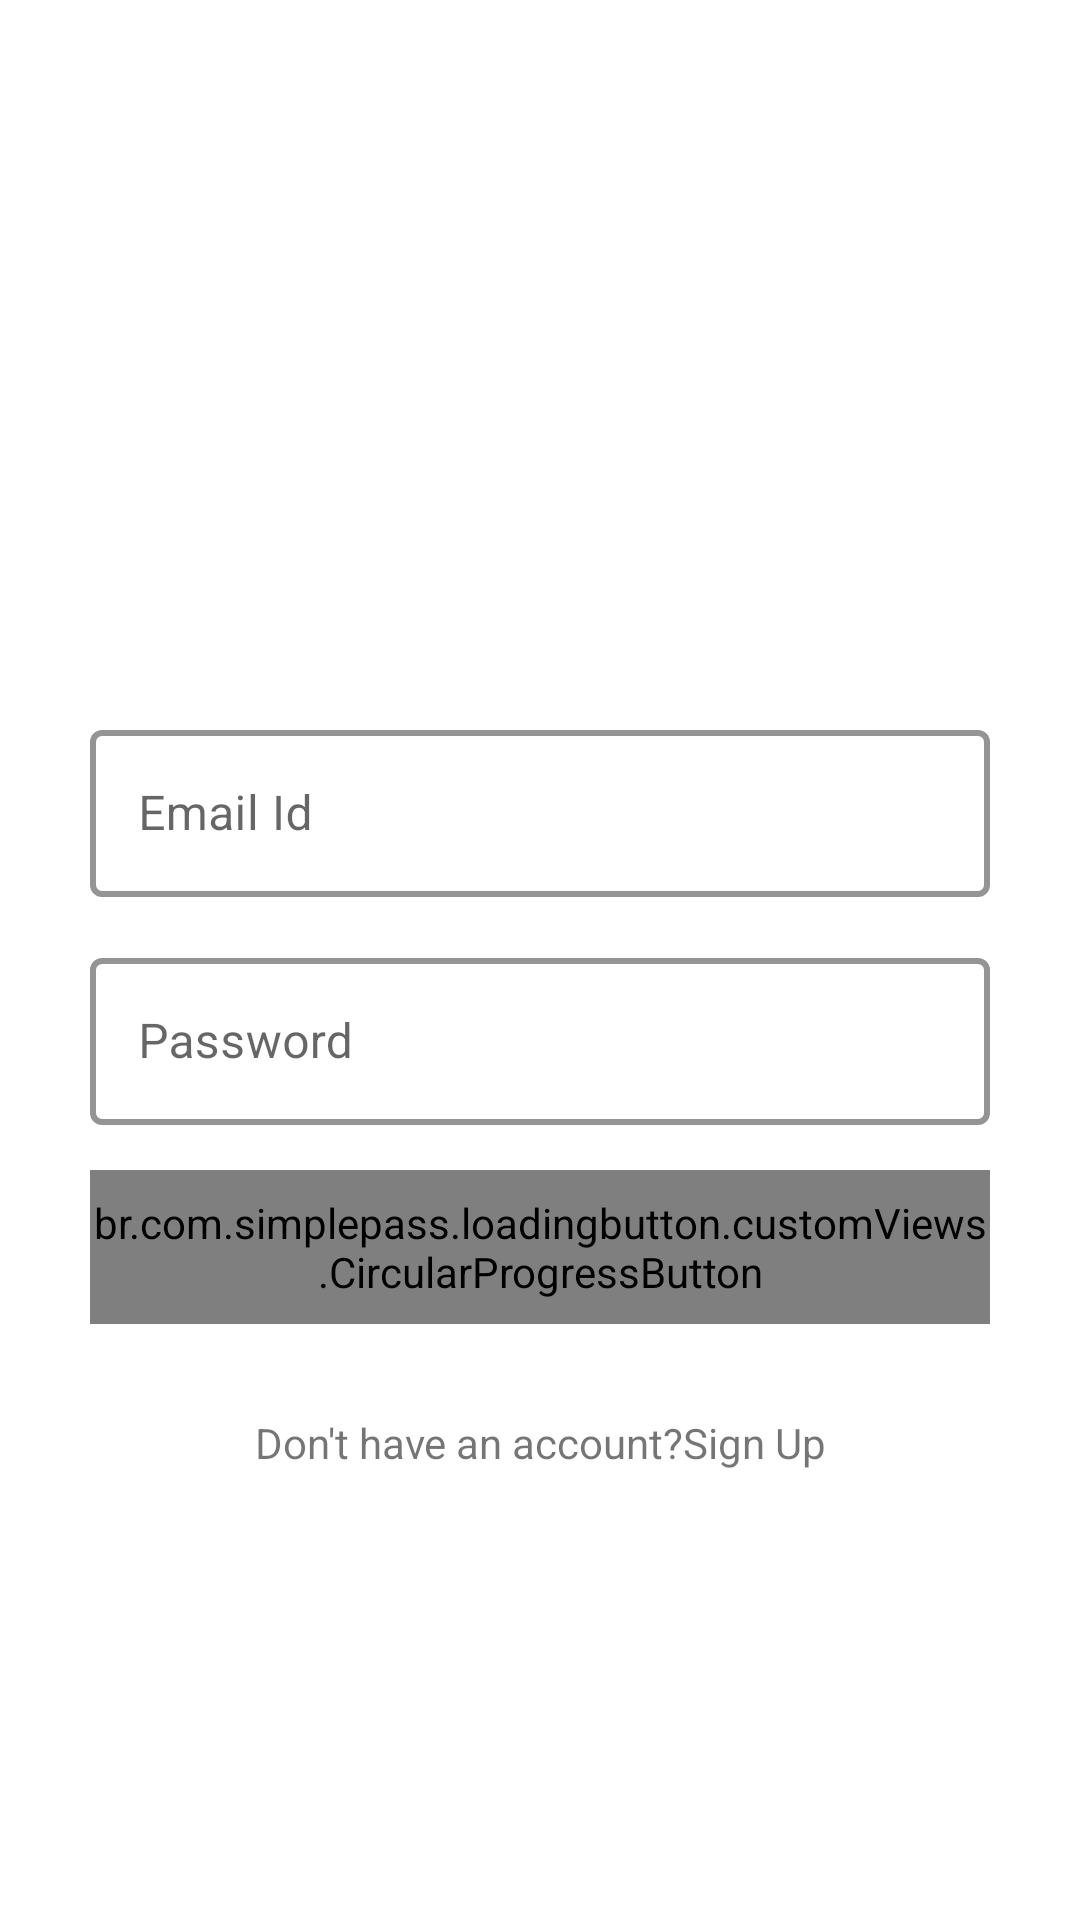

Layout XML and referenced resources for this Android screen:
<!-- AndroidManifest.xml: activity theme Theme.Encrypews.NoActionBar -->
<!-- res/layout/activity_sign_in.xml -->
<?xml version="1.0" encoding="utf-8"?>
<LinearLayout xmlns:android="http://schemas.android.com/apk/res/android"
    xmlns:app="http://schemas.android.com/apk/res-auto"
    xmlns:tools="http://schemas.android.com/tools"
    android:layout_width="match_parent"
    android:layout_height="match_parent"
    android:orientation="vertical"
    android:gravity="center"
    tools:context=".activities.SignInActivity">

    <TextView
        android:id="@+id/tv_signin_app_name"
        android:layout_width="wrap_content"
        android:layout_height="wrap_content"
        tools:text="Instagram"
        android:textColor="@color/black"
        android:textSize="@dimen/sign_in_up_appName_size"
        />

    <com.google.android.material.textfield.TextInputLayout
        android:layout_width="match_parent"
        android:layout_height="wrap_content"
        android:layout_marginEnd="@dimen/margin_start_end_et"
        style="@style/LoginTextInputLayoutStyle"
        android:layout_marginStart="@dimen/margin_start_end_et"
        android:layout_marginTop="@dimen/margin_Top_et_email">
        <com.google.android.material.textfield.TextInputEditText
            android:id="@+id/et_sign_in_email"

            android:layout_width="match_parent"
            android:layout_height="wrap_content"
            android:hint="@string/email_id"
            android:textColorHint="@color/grey"
            android:inputType="textEmailAddress"
            android:textColor="@color/black"
            />

    </com.google.android.material.textfield.TextInputLayout>


    <com.google.android.material.textfield.TextInputLayout
        android:layout_width="match_parent"
        android:layout_height="wrap_content"
        style="@style/LoginTextInputLayoutStyle"
        android:layout_marginStart="@dimen/margin_start_end_et"
        android:layout_marginEnd="@dimen/margin_start_end_et"
        android:layout_marginTop="@dimen/margin_Top_et_email">
        <com.google.android.material.textfield.TextInputEditText
            android:id="@+id/et_sign_in_password"
            android:layout_width="match_parent"
            android:layout_height="wrap_content"
            android:hint="@string/password"
            android:textColorHint="@color/grey"
            android:inputType="textPassword"
            android:textColor="@color/black"
            />

    </com.google.android.material.textfield.TextInputLayout>

    <br.com.simplepass.loadingbutton.customViews.CircularProgressButton
        android:id="@+id/btn_sign_in"
        android:layout_width="match_parent"
        android:layout_height="wrap_content"
        android:layout_marginTop="@dimen/margin_Top_et_email"
        android:layout_marginStart="@dimen/margin_start_end_et"
        android:layout_marginEnd="@dimen/margin_start_end_et"
        android:text="@string/log_in"
        android:paddingTop="@dimen/button_padding_top_bottom"
        android:enabled="false"
        app:spinning_bar_width="@dimen/spinning_bar_width"
        app:spinning_bar_color="@color/white"
        app:spinning_bar_padding="@dimen/spinning_bar_padding"
        android:background="@drawable/shape_button_rounded"
        android:paddingBottom="@dimen/button_padding_top_bottom"
        />
    <TextView
        android:id="@+id/tv_prompt_signin"
        android:layout_width="match_parent"
        android:layout_height="wrap_content"
        android:layout_marginTop="@dimen/tv_sign_up_in_prompt_margin"
        android:layout_gravity="center"
        android:gravity="center"
        android:text="@string/sign_up_prompt_text"/>

</LinearLayout>
<!-- resources referenced by this layout -->
<resources>
  <color name="black">#FF000000</color>
  <color name="grey">#888888</color>
  <color name="white">#FFFFFFFF</color>
  <dimen name="button_padding_top_bottom">8dp</dimen>
  <dimen name="margin_Top_et_email">15dp</dimen>
  <dimen name="margin_start_end_et">30dp</dimen>
  <dimen name="sign_in_up_appName_size">55sp</dimen>
  <dimen name="spinning_bar_padding">6dp</dimen>
  <dimen name="spinning_bar_width">2dp</dimen>
  <dimen name="tv_sign_up_in_prompt_margin">30dp</dimen>
  <!-- drawable shape_button_rounded (drawable) -->
  <?xml version="1.0" encoding="utf-8"?>
  <shape xmlns:android="http://schemas.android.com/apk/res/android"
     android:shape="rectangle">
      <solid android:color="@color/blue"/>
      <corners
          android:radius="10dp"/>
  
  
  </shape>
  <string name="email_id">Email Id</string>
  <string name="log_in">Log In</string>
  <string name="password">Password</string>
  <string name="sign_up_prompt_text">Don\'t have an account?Sign Up</string>
  <style name="LoginTextInputLayoutStyle" parent="Widget.MaterialComponents.TextInputLayout.OutlinedBox">
          <item name="boxStrokeColor">@color/black</item>
          <item name="boxStrokeWidth">2dp</item>
      </style>
  <style name="Theme.Encrypews.NoActionBar" parent="Theme.Encrypews">
          <item name="windowActionBar">false</item>
          <item name="android:windowSoftInputMode">adjustResize</item>
          <item name="windowNoTitle">true</item>
          <item name="textInputStyle">@style/Widget.Design.TextInputLayout</item>
      </style>
  <color name="blue">	#87CEEB</color>
  <style name="Theme.Encrypews" parent="Theme.MaterialComponents.DayNight.NoActionBar">
          
          <item name="colorPrimary">@color/black</item>
          <item name="colorPrimaryVariant">@color/black</item>
          <item name="colorOnPrimary">@color/sugar_white</item>
          <item name="colorAccent">@color/mainBlue</item>
          q
          <item name="colorSecondary">@color/black</item>
          <item name="colorSecondaryVariant">@color/black</item>
          <item name="colorOnSecondary">@color/mainBlue</item>
          
          <item name="android:statusBarColor" tools:targetApi="l">?attr/colorPrimaryVariant</item>
          
          <item name="bottomSheetDialogTheme">@style/CustomBottomSheetDialog</item>
      </style>
  <color name="sugar_white">#F0F6F7FF</color>
  <color name="mainBlue">#449BFF</color>
  <style name="CustomBottomSheetDialog" parent="@style/ThemeOverlay.MaterialComponents.BottomSheetDialog">
          <item name="bottomSheetStyle">@style/CustomBottomSheet</item>
      </style>
  <style name="CustomBottomSheet" parent="Widget.MaterialComponents.BottomSheet">
          <item name="shapeAppearanceOverlay">@style/CustomShapeAppearanceBottomSheetDialog</item>
      </style>
  <style name="CustomShapeAppearanceBottomSheetDialog" parent="">
          <item name="cornerFamily">rounded</item>
          <item name="cornerSizeTopRight">16dp</item>
          <item name="cornerSizeTopLeft">16dp</item>
          <item name="cornerSizeBottomRight">0dp</item>
          <item name="cornerSizeBottomLeft">0dp</item>
      </style>
</resources>
